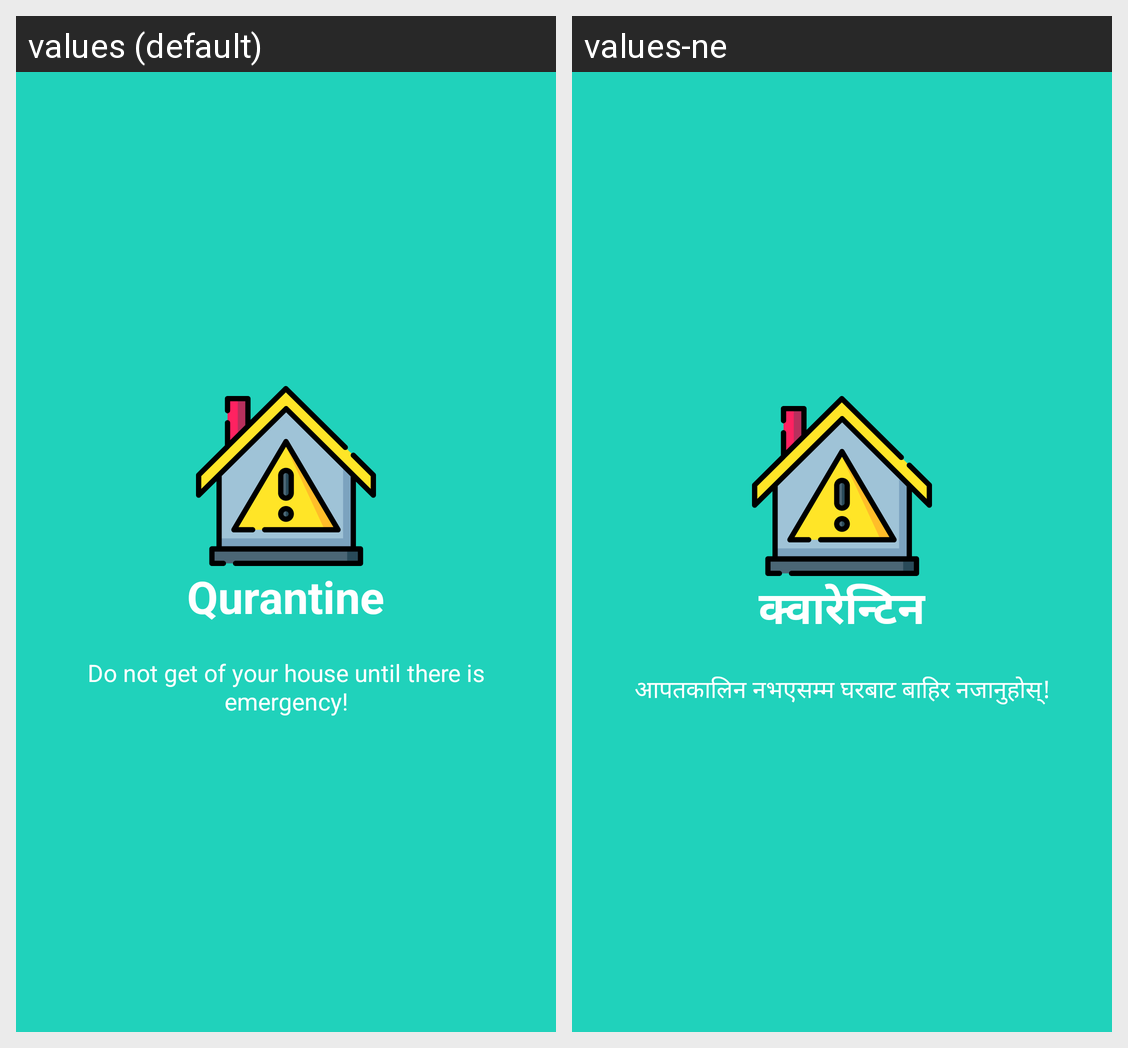

The Android screen above is rendered under two locales of the same app. Produce the string resources it draws, with the default and per-locale values.
Android screen res/layout/welcome_slide2.xml rendered under 2 locales, left to right: values (default), values-ne. Device: Nexus 5 (rendered at 1080×1920; each locale shown at half size, 540×960, under a caption strip naming it); theme AppTheme.
Strings drawn on this screen, with the default value and each locale's value (text and hints the layout hard-codes, and strings that could not be matched under every locale, appear in the picture but are not listed):

slide_2_title
  values: Qurantine
  values-ne: क्वारेन्टिन

slide_2_desc
  values: Do not get of your house until there is emergency!
  values-ne: आपतकालिन नभएसम्म घरबाट बाहिर नजानुहोस्!
